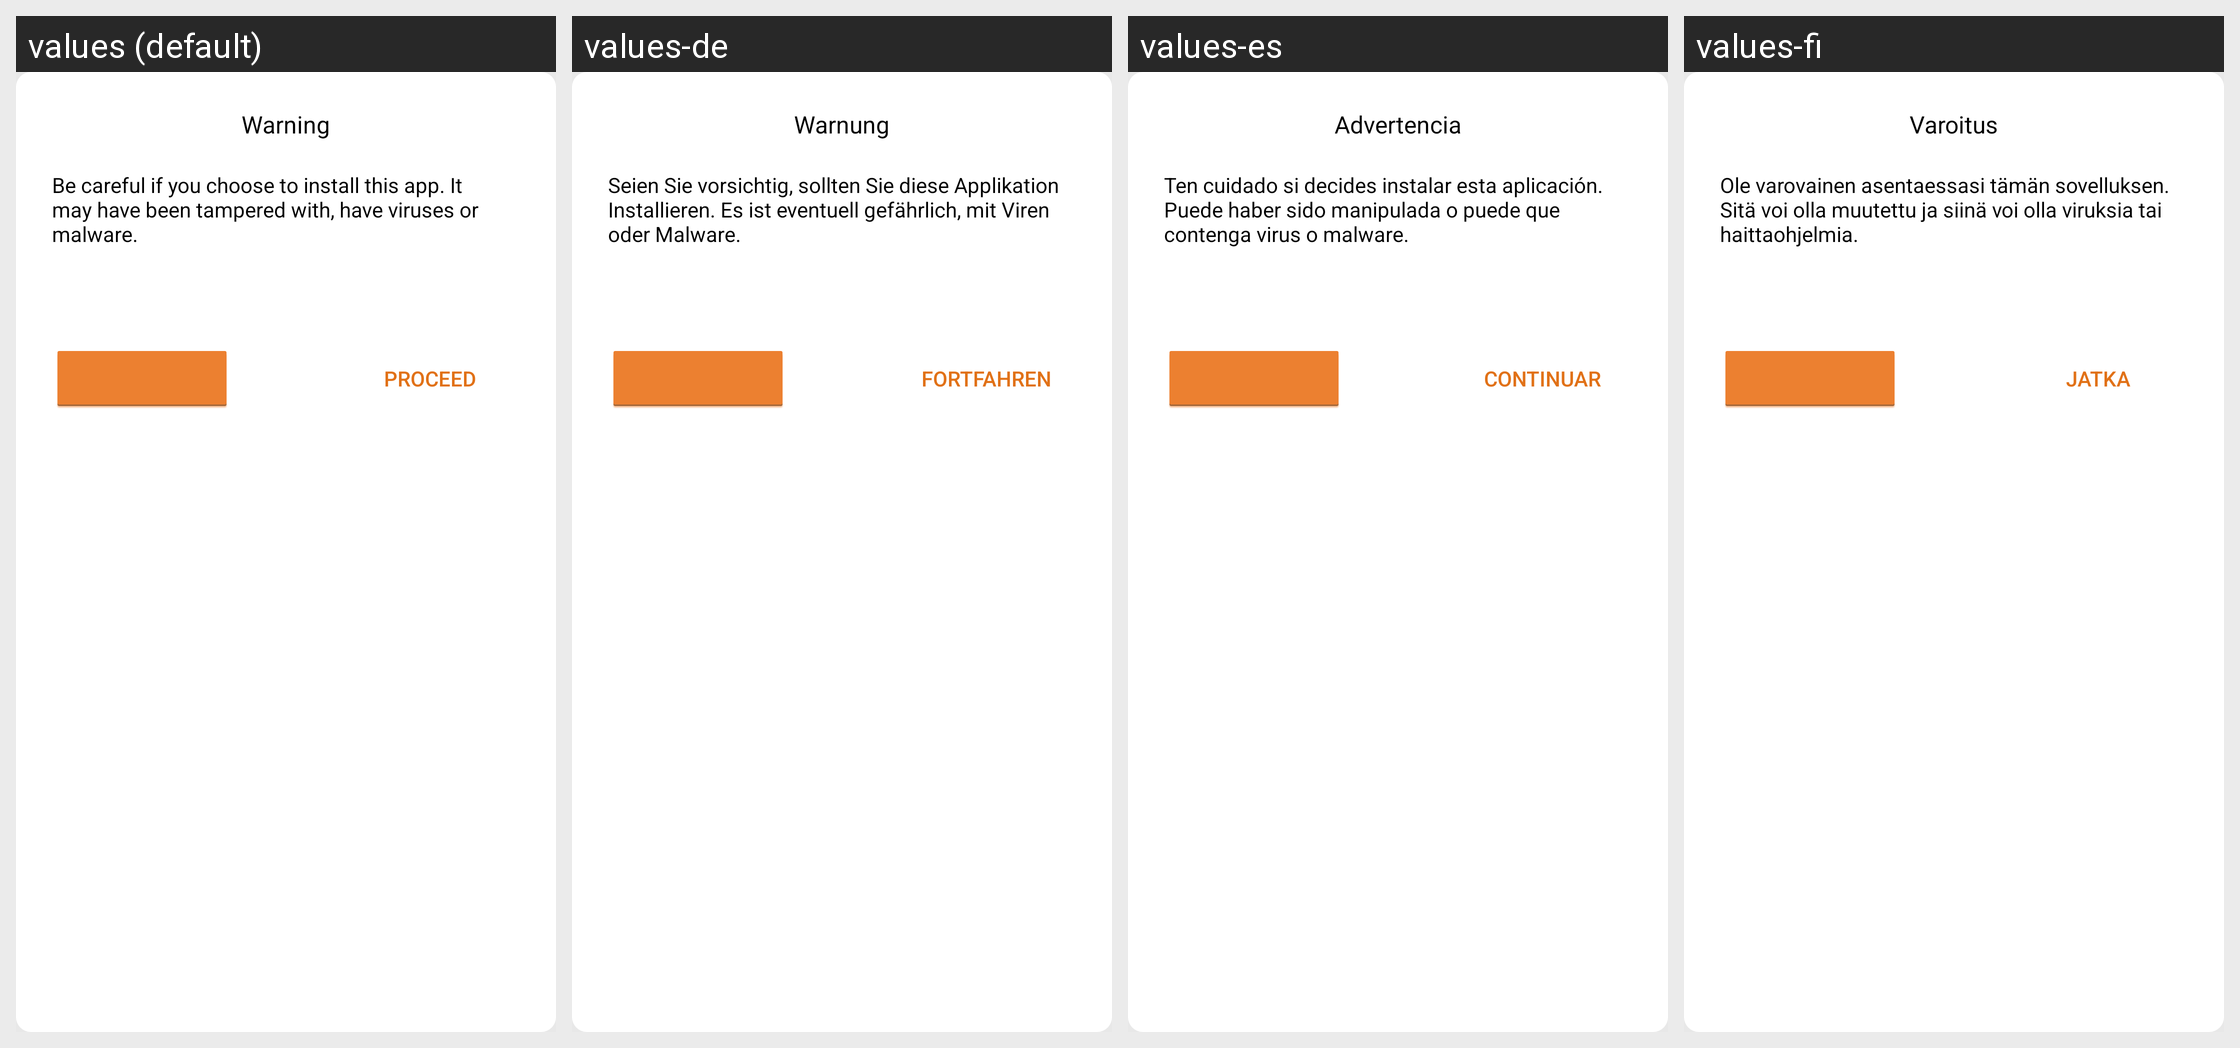

Translations of the strings shown on this Android screen, per locale in the grid:
Android screen res/layout/dialog_install_warning.xml rendered under 4 locales, left to right: values (default), values-de, values-es, values-fi. Device: Nexus 5 (rendered at 1080×1920; each locale shown at half size, 540×960, under a caption strip naming it); theme AptoideThemeDefault.
Other locales in the repository, not shown: values-af, values-ar, values-bn, values-cs, values-da, values-el, values-et, values-fr, values-gu, values-hi, values-hr, values-hu, values-in, values-it, values-iw, values-ja, values-ka, values-km, values-kn, values-ko, values-lo, values-lt, values-ml, values-mr, values-ms, values-my, values-nb, values-nl, values-pa, values-pl, values-pt, values-pt-rBR, values-pt-rPT, values-ro, values-ru, values-sk, values-sr, values-sv, values-ta, values-te, values-th, values-tl, values-tl-rPH, values-tr, values-uk, values-vi, values-zh-rCN, values-zh-rHK, values-zh-rTW.
Strings drawn on this screen, with the default value and each locale's value (text and hints the layout hard-codes, and strings that could not be matched under every locale, appear in the picture but are not listed):

warning
  values: Warning
  values-de: Warnung
  values-es: Advertencia
  values-fi: Varoitus

dialog_install_warning_careful_text
  values: Be careful if you choose to install this app. It may have been tampered with, have viruses or malware.
  values-de: Seien Sie vorsichtig, sollten Sie diese Applikation Installieren. Es ist eventuell gefährlich, mit Viren oder Malware.
  values-es: Ten cuidado si decides instalar esta aplicación. Puede haber sido manipulada o puede que contenga virus o malware.
  values-fi: Ole varovainen asentaessasi tämän sovelluksen. Sitä voi olla muutettu ja siinä voi olla viruksia tai haittaohjelmia.

dialog_install_warning_proceed_button
  values: Proceed
  values-de: Fortfahren
  values-es: Continuar
  values-fi: Jatka
